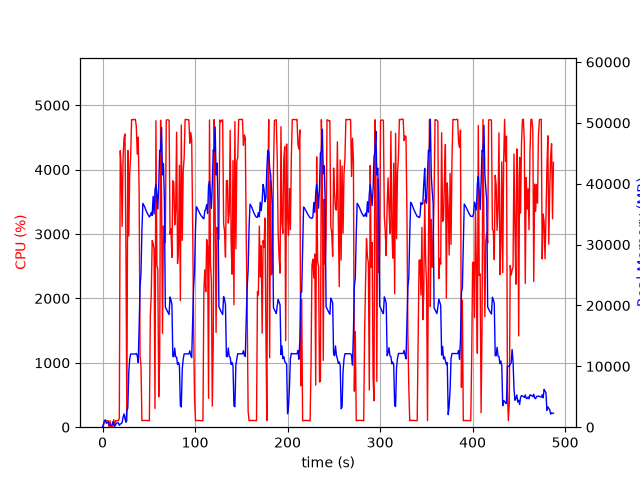

Source data for this figure (header and first rows):
elapsed_time, nproc, cpu, mem_real, mem_virtual
3.910064697265625e-05, 1, 0.0, 7.777, 3185
1.006, 6, 23.9, 498.4, 2886
2.014, 5, 101.2, 1029, 3110
3.022, 9, 101.2, 1210, 5944
4.031, 3, 99.3, 637.1, 2080
5.037, 3, 100.2, 741.7, 2294
6.046, 3, 100.3, 864.3, 2294
7.053, 4, 2.0, 402.3, 2033
8.06, 3, 100.2, 380.1, 1742
9.068, 3, 3.0, 325.5, 1690
10.08, 3, 0.0, 264.9, 1629
11.08, 8, 9.9, 881.1, 3696
12.09, 4, 117.1, 497.6, 2209
13.1, 1, 33.7, 143.6, 1020
14.11, 1, 100.3, 401.5, 1980
15.12, 1, 99.2, 651.5, 3260
16.12, 1, 100.2, 701.4, 2748
17.13, 1, 100.2, 701.4, 2748
18.14, 1, 142.0, 325.9, 6736
19.15, 1, 4295, 512.3, 6736
20.18, 1, 4016, 605.7, 6772
21.19, 1, 3119, 767, 7344
22.21, 1, 4208, 1665, 7344
23.23, 1, 4487, 2177, 7344
24.25, 1, 4554, 1411, 7344
25.27, 1, 2771, 816.9, 8376
26.28, 1, 99.2, 2864, 9428
27.29, 1, 4299, 3095, 9460
28.34, 1, 2970, 9026, 16934
29.35, 1, 3941, 11158, 25664
30.38, 1, 4195, 12032, 25664
31.4, 1, 4777, 12022, 25664
32.42, 1, 4775, 12022, 25664
33.44, 1, 4780, 12022, 25664
34.46, 1, 4775, 12018, 25664
35.48, 1, 4781, 12018, 25664
36.5, 1, 4673, 12120, 25664
37.5, 1, 4241, 11754, 25664
38.52, 1, 4506, 10619, 27109
39.54, 1, 3699, 16381, 41804
40.55, 1, 1102, 23017, 41804
41.56, 1, 953.5, 25329, 62284
42.57, 1, 103.2, 32341, 62284
43.58, 1, 102.2, 36782, 62284
44.58, 1, 106.2, 36497, 62284
45.59, 1, 105.2, 36192, 62284
46.6, 1, 105.2, 35779, 62284
47.61, 1, 103.1, 35385, 62284
48.61, 1, 102.2, 35081, 62284
49.62, 1, 101.2, 34825, 62284
50.63, 1, 101.2, 34539, 62284
51.64, 1, 1730, 34782, 62284
52.65, 1, 2056, 35297, 62284
53.67, 1, 2899, 34777, 62284
54.68, 1, 2853, 37926, 62284
55.69, 1, 2764, 35030, 62284
56.69, 1, 292.7, 39026, 86860
57.71, 1, 4760, 39858, 86860
58.72, 1, 2522, 38240, 86860
59.74, 1, 2447, 35857, 86860
... 421 more rows
